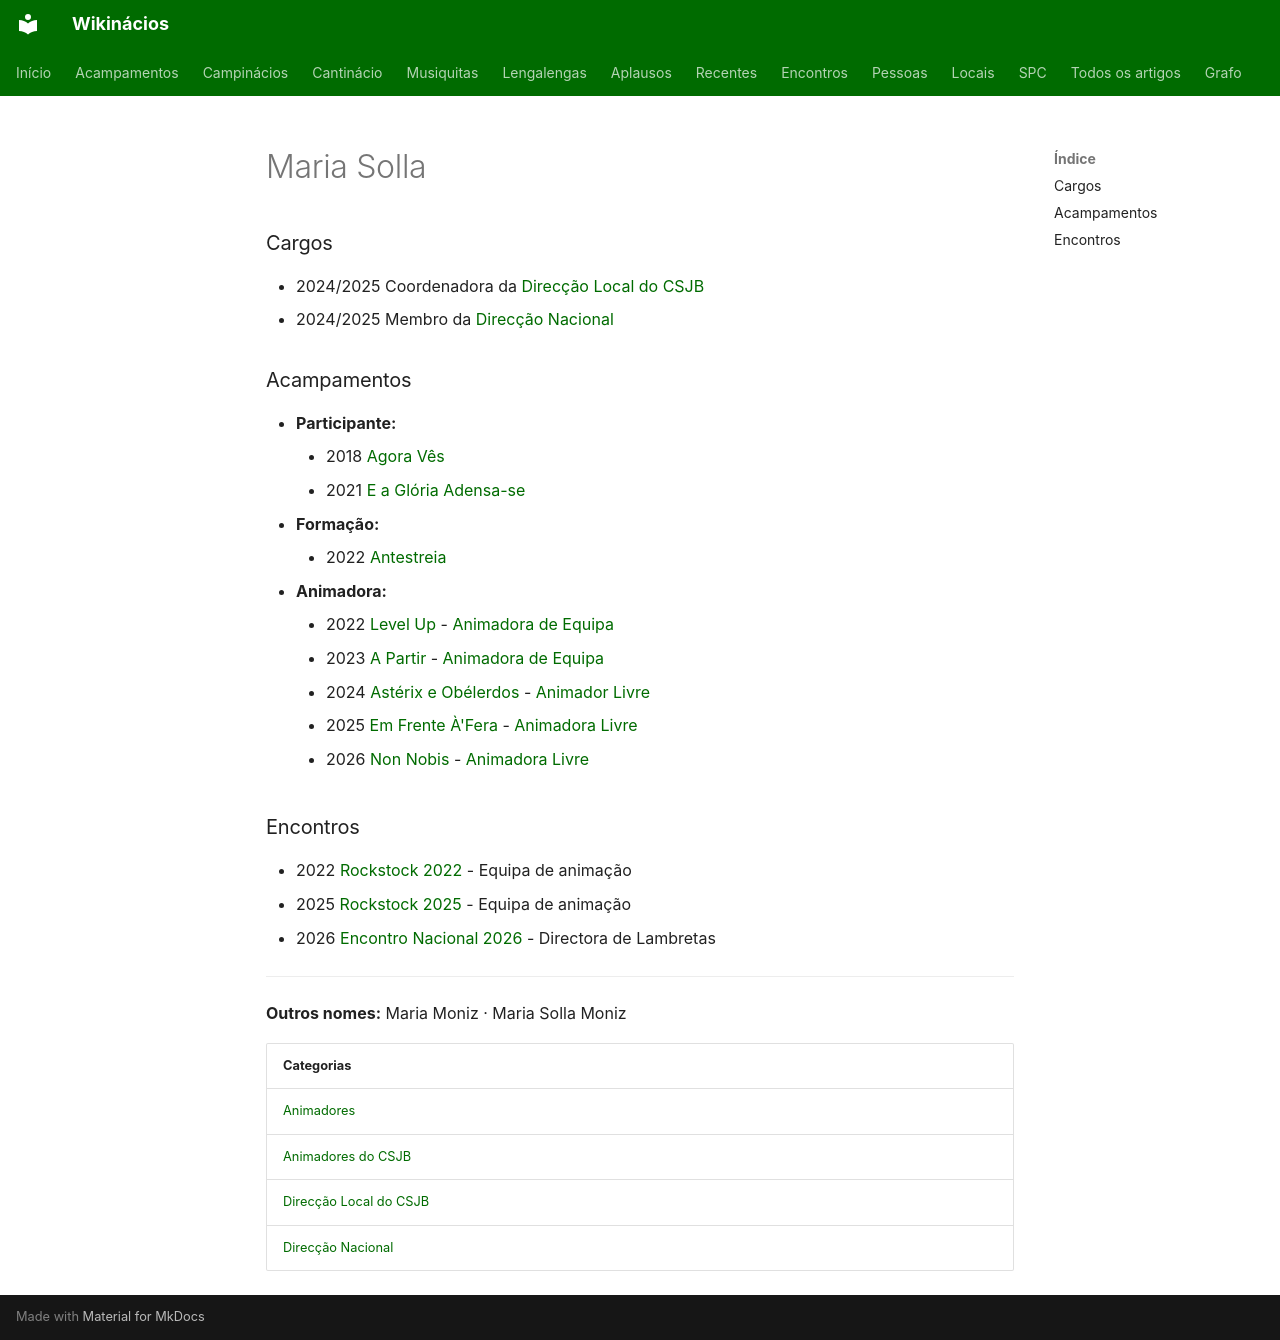

repository: neteinstein/Campinacios · page: Pessoas/M/Maria Solla.html · generator: mkdocs

# Maria Solla

### Cargos

- 2024/2025 Coordenadora da [Direcção Local do CSJB](../../Categorias/Direc%C3%A7%C3%A3o%20Local%20do%20CSJB.md)
- 2024/2025 Membro da [Direcção Nacional](../../Categorias/Direc%C3%A7%C3%A3o%20Nacional.md)

### Acampamentos

- **Participante:**
    - 2018 [Agora Vês](../../Acampamentos/2018/Agora%20V%C3%AAs.md)
    - 2021 [E a Glória Adensa-se](../../Acampamentos/2021/E%20a%20Gl%C3%B3ria%20Adensa-se.md)
- **Formação:**
    - 2022 [Antestreia](../../Acampamentos/2022/Antestreia.md)
- **Animadora:**
    - 2022 [Level Up](../../Acampamentos/2022/Level%20Up.md) - [Animadora de Equipa](../../Cargos/Animador%20de%20Equipa.md)
    - 2023 [A Partir](../../Acampamentos/2023/A%20Partir.md) - [Animadora de Equipa](../../Cargos/Animador%20de%20Equipa.md)
    - 2024 [Astérix e Obélerdos](../../Acampamentos/2024/Ast%C3%A9rix%20e%20Ob%C3%A9lerdos.md) - [Animador Livre](../../Cargos/Animador%20Livre.md)
    - 2025 [Em Frente À'Fera](../../Acampamentos/2025/Em%20Frente%20%C3%80%27Fera.md) - [Animadora Livre](../../Cargos/Animador%20Livre.md)
    - 2026 [Non Nobis](../../Acampamentos/2026/Non%20Nobis.md) - [Animadora Livre](../../Cargos/Animador%20Livre.md)

### Encontros

- 2022 [Rockstock 2022](../../Encontros/Rockstock%202022.md) - Equipa de animação
- 2025 [Rockstock 2025](../../Encontros/Rockstock%202025.md) - Equipa de animação
- 2026 [Encontro Nacional 2026](../../Encontros/Encontro%20Nacional%202026.md) - Directora de Lambretas

---

**Outros nomes:** Maria Moniz · Maria Solla Moniz

| Categorias |
| --- |
| [Animadores](../../Categorias/Animadores.md) |
| [Animadores do CSJB](../../Categorias/Animadores%20do%20CSJB.md) |
| [Direcção Local do CSJB](../../Categorias/Direc%C3%A7%C3%A3o%20Local%20do%20CSJB.md) |
| [Direcção Nacional](../../Categorias/Direc%C3%A7%C3%A3o%20Nacional.md) |
